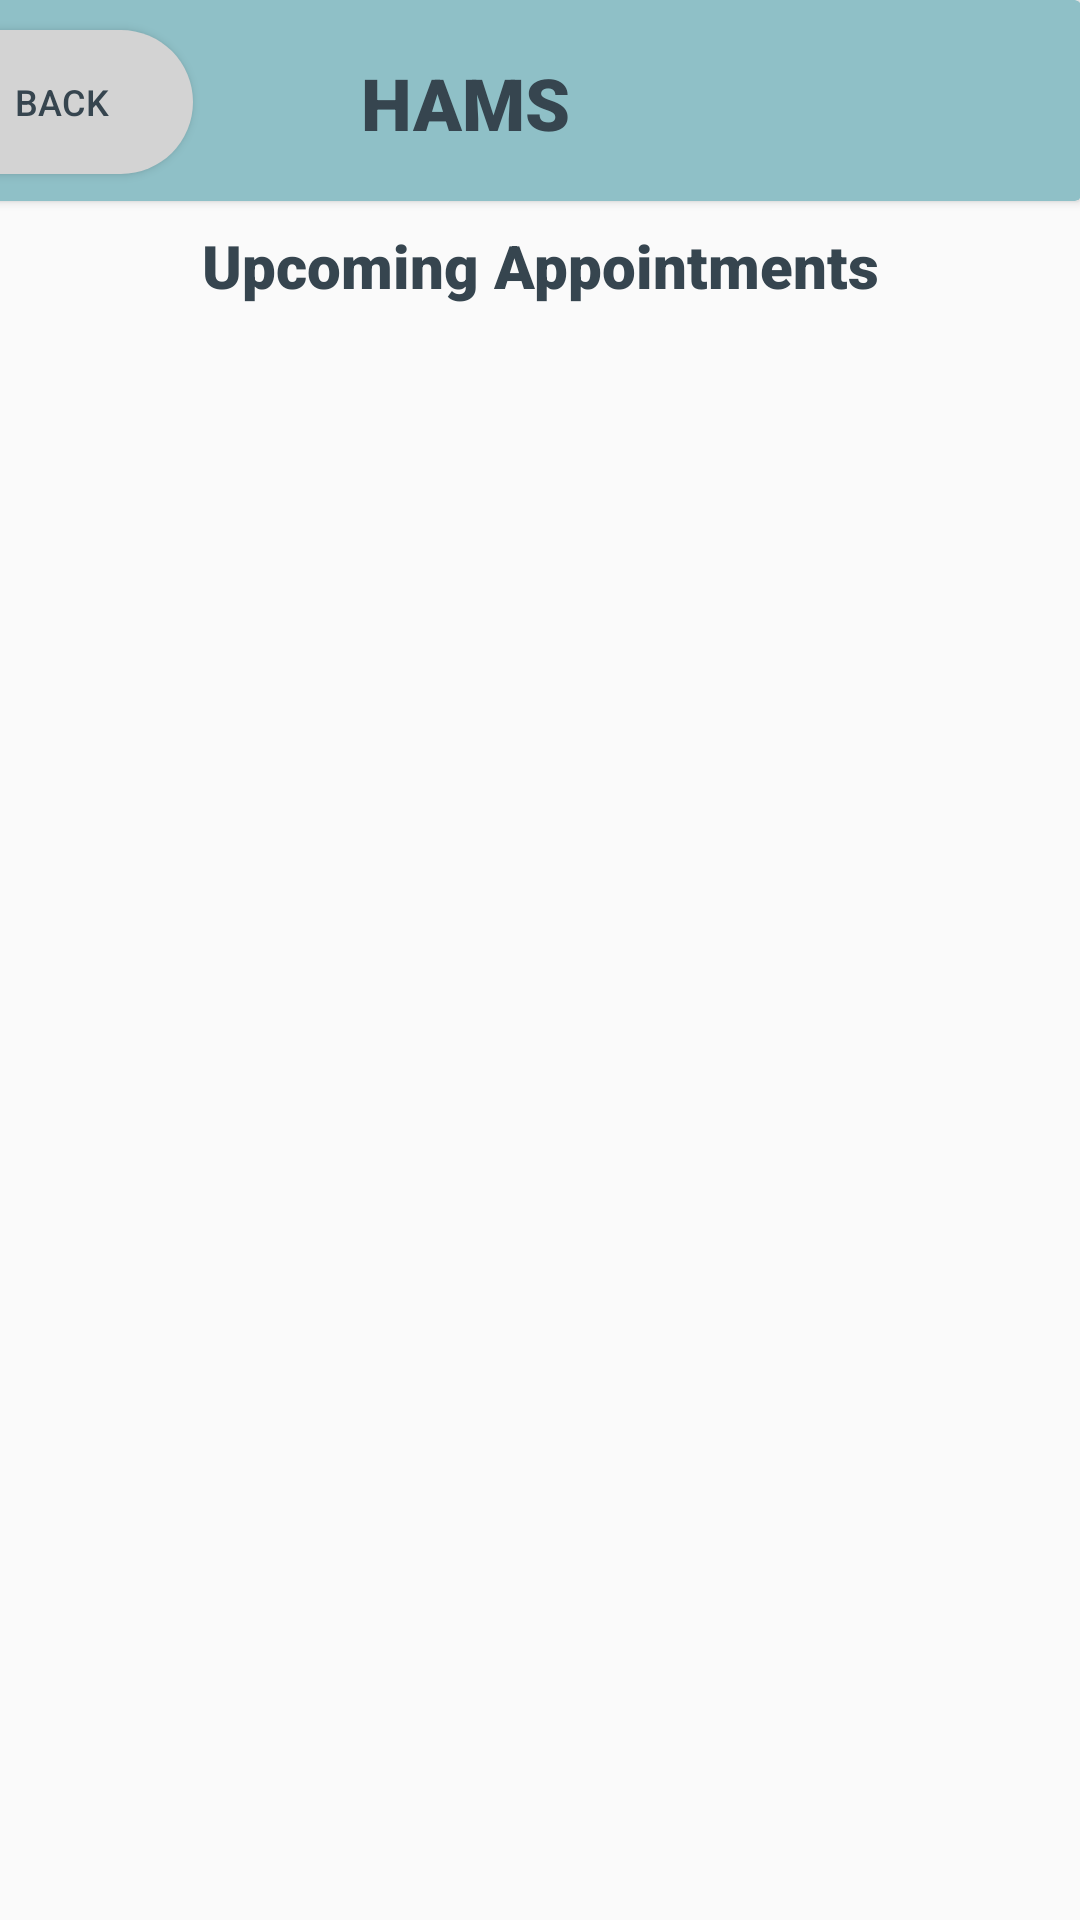

Android layout source for this screen:
<!-- AndroidManifest.xml: application theme Theme.Project10 -->
<!-- res/layout/activity_patient_upcoming_appointments.xml -->
<?xml version="1.0" encoding="utf-8"?>
<androidx.constraintlayout.widget.ConstraintLayout xmlns:android="http://schemas.android.com/apk/res/android"
    xmlns:app="http://schemas.android.com/apk/res-auto"
    xmlns:tools="http://schemas.android.com/tools"
    android:id="@+id/relativeLayout"
    android:layout_width="match_parent"
    android:layout_height="match_parent">

    
    <ProgressBar
        android:id="@+id/progressBar"
        android:layout_width="wrap_content"
        android:layout_height="wrap_content"
        android:layout_centerHorizontal="true"
        android:layout_centerVertical="true"
        android:visibility="gone"
        app:layout_constraintBottom_toBottomOf="parent"
        app:layout_constraintLeft_toLeftOf="parent"
        app:layout_constraintRight_toRightOf="parent"
        app:layout_constraintTop_toTopOf="parent" />

    
    <TextView
        android:id="@+id/textView"
        android:layout_width="wrap_content"
        android:layout_height="wrap_content"
        android:layout_marginTop="8dp"
        android:fontFamily="sans-serif-black"
        android:text="Upcoming Appointments"
        android:textSize="20sp"
        android:textColor="#36454F"
        app:layout_constraintEnd_toEndOf="parent"
        app:layout_constraintStart_toStartOf="parent"
        app:layout_constraintTop_toBottomOf="@+id/cardView" />

    
    <androidx.recyclerview.widget.RecyclerView
        android:id="@+id/userList"
        android:layout_width="match_parent"
        android:layout_height="match_parent"
        android:layout_marginTop="112dp"
        app:layout_constraintStart_toStartOf="parent"
        app:layout_constraintTop_toBottomOf="@+id/textView" />

    
    <androidx.cardview.widget.CardView
        android:id="@+id/cardView"
        android:layout_width="412dp"
        android:layout_height="67dp"
        app:cardBackgroundColor="#8fc0c7"
        app:cardUseCompatPadding="false"
        app:layout_constraintEnd_toEndOf="parent"
        app:layout_constraintHorizontal_bias="1.0"
        app:layout_constraintStart_toStartOf="parent"
        app:layout_constraintTop_toTopOf="parent">

        
        <Button
            android:id="@+id/backPatientUpcomingAppButton"
            android:layout_width="wrap_content"
            android:layout_height="48dp"
            android:layout_marginLeft="28dp"
            android:layout_marginTop="10dp"
            android:background="@drawable/rounded_back_button"
            android:text="Back"
            android:textColor="#36454F"
            android:textSize="12sp"
            tools:layout_conversion_absoluteHeight="48dp"
            tools:layout_conversion_absoluteWidth="80dp"
            tools:layout_editor_absoluteX="10dp"
            tools:layout_editor_absoluteY="10dp" />

        
        <TextView
            android:id="@+id/textView2"
            android:layout_width="wrap_content"
            android:layout_height="wrap_content"
            android:layout_marginLeft="172dp"
            android:layout_marginTop="18dp"
            android:fontFamily="sans-serif-black"
            android:text="HAMS"
            android:textSize="24sp"
            android:textColor="#36454F"
            tools:layout_conversion_absoluteHeight="19dp"
            tools:layout_conversion_absoluteWidth="58dp"
            tools:layout_editor_absoluteX="0dp"
            tools:layout_editor_absoluteY="0dp" />

    </androidx.cardview.widget.CardView>

</androidx.constraintlayout.widget.ConstraintLayout>
<!-- resources referenced by this layout -->
<resources>
  <!-- drawable rounded_back_button (drawable) -->
  <?xml version="1.0" encoding="utf-8"?>
  <shape xmlns:android="http://schemas.android.com/apk/res/android">
      <solid android:color="#D3D3D3"/> 
      <corners android:radius="30dp"/> 
  </shape>
  <style name="Theme.Project10" parent="Base.Theme.Project10" />
  <style name="Base.Theme.Project10" parent="Theme.AppCompat.Light.NoActionBar">
          
          
      </style>
</resources>
